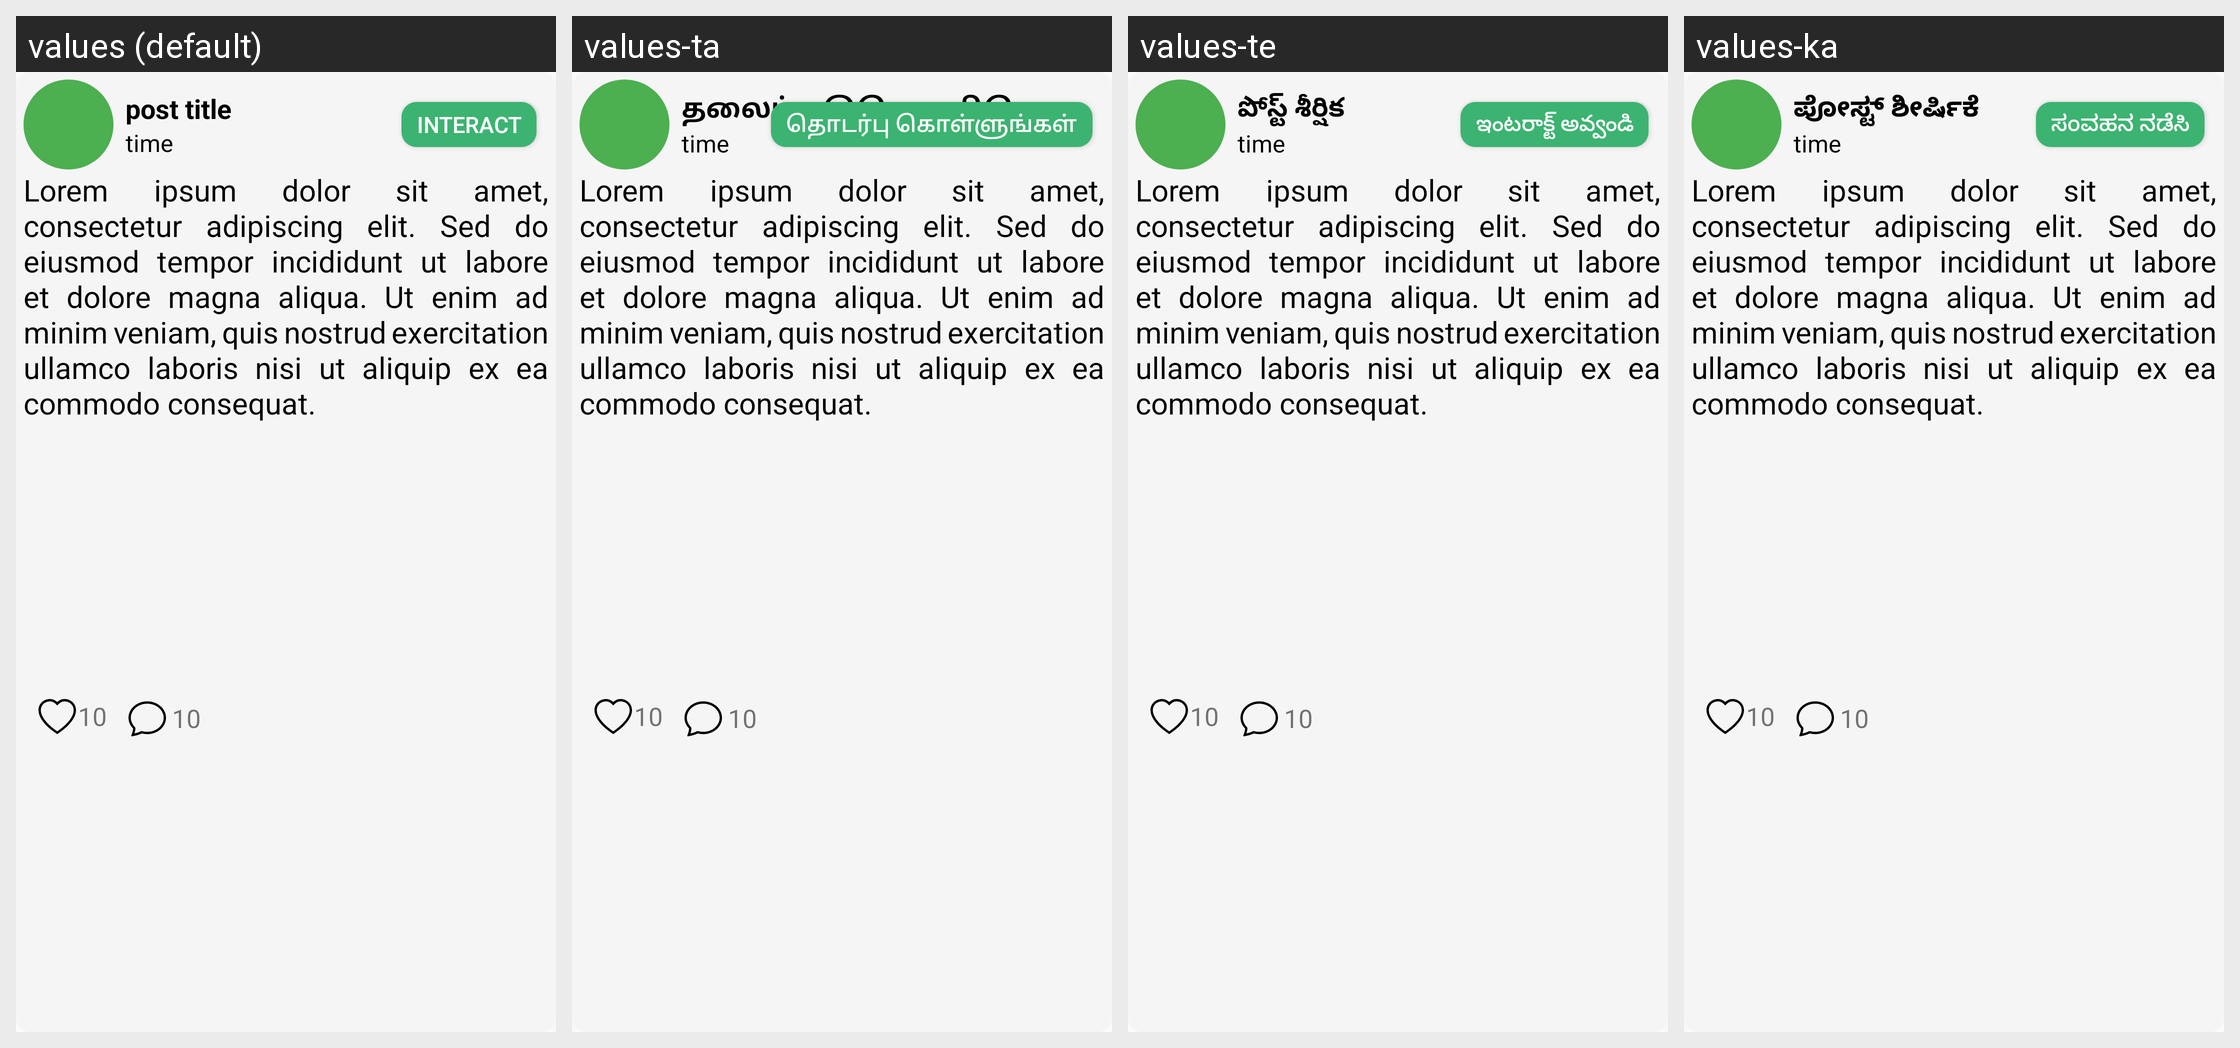

Here is an Android app screen in its default locale and in the app's own translations. Write out the translated-string differences for the strings that appear on this screen.
Android screen res/layout/post.xml rendered under 4 locales, left to right: values (default), values-ta, values-te, values-ka. Device: Nexus 5 (rendered at 1080×1920; each locale shown at half size, 540×960, under a caption strip naming it); theme Theme.Krishi.
Other locales in the repository, not shown: values-hi.
Strings drawn on this screen, with the default value and each locale's value (text and hints the layout hard-codes, and strings that could not be matched under every locale, appear in the picture but are not listed):

postTitle
  values: post title
  values-ta: தலைப்பு இடுகையிடு
  values-te: పోస్ట్ శీర్షిక
  values-ka: ಪೋಸ್ಟ್ ಶೀರ್ಷಿಕೆ

interact
  values: Interact
  values-ta: தொடர்பு கொள்ளுங்கள்
  values-te: ఇంటరాక్ట్ అవ్వండి
  values-ka: ಸಂವಹನ ನಡೆಸಿ

bio
  values: Lorem ipsum dolor sit amet, consectetur adipiscing elit. Sed do eiusmod tempor incididunt ut labore et dolore magna aliqua. Ut enim ad minim veniam, quis nostrud exercitation ullamco laboris nisi ut aliquip ex ea commodo consequat.
  values-ta: Lorem ipsum dolor sit amet, consectetur adipiscing elit. Sed do eiusmod tempor incididunt ut labore et dolore magna aliqua. Ut enim ad minim veniam, quis nostrud exercitation ullamco laboris nisi ut aliquip ex ea commodo consequat.
  values-te: Lorem ipsum dolor sit amet, consectetur adipiscing elit. Sed do eiusmod tempor incididunt ut labore et dolore magna aliqua. Ut enim ad minim veniam, quis nostrud exercitation ullamco laboris nisi ut aliquip ex ea commodo consequat.
  values-ka: Lorem ipsum dolor sit amet, consectetur adipiscing elit. Sed do eiusmod tempor incididunt ut labore et dolore magna aliqua. Ut enim ad minim veniam, quis nostrud exercitation ullamco laboris nisi ut aliquip ex ea commodo consequat.
